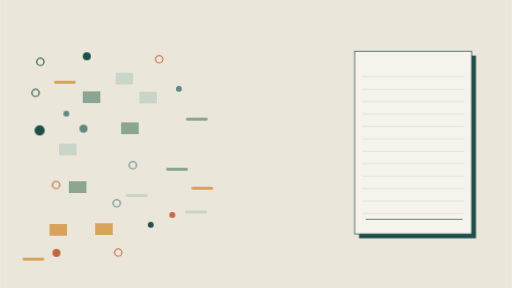
t = 0.00 s
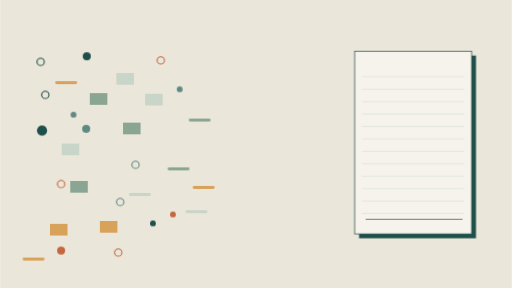
t = 1.50 s
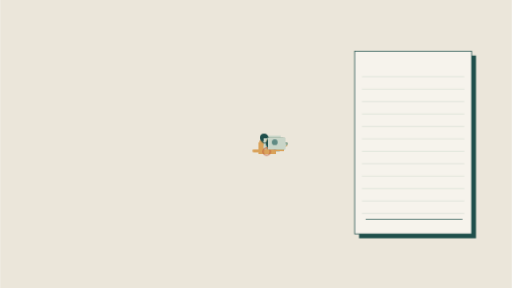
t = 3.30 s
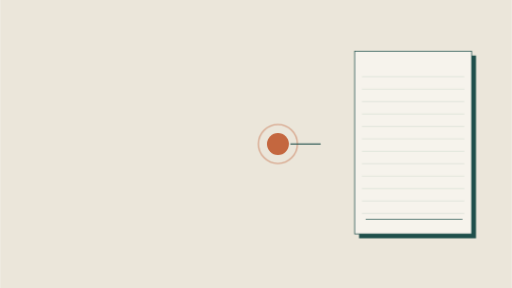
t = 4.90 s
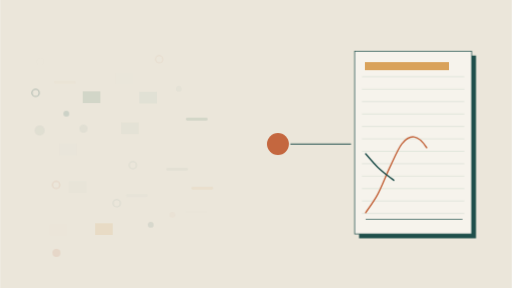
t = 6.60 s
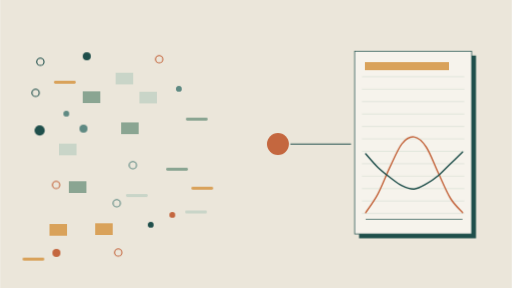
t = 8.20 s

The animated SVG that drew these frames (rendered in a browser with its animation timeline set to each time). Animation: 35 CSS @keyframes rules; frames cover the first 8.20 s, repeats indefinitely.

<svg xmlns="http://www.w3.org/2000/svg" viewBox="0 0 1400 788" width="1400" height="788"><style>
.draw{stroke-dasharray:1 1;stroke-dashoffset:1}
@media (prefers-reduced-motion: reduce){*{animation:none!important}.draw{stroke-dashoffset:0}.still-hide{opacity:0!important}.still-show{opacity:1!important}}
.focus{transform-box:fill-box;transform-origin:center;animation:focus 10s cubic-bezier(.3,1.4,.5,1) infinite}@keyframes focus{0%,34%{transform:scale(0)}42%,86%{transform:scale(1)}94%,100%{transform:scale(0)}}.ring{transform-box:fill-box;transform-origin:center;animation:ring 10s ease-out infinite}@keyframes ring{0%,40%{transform:scale(.6);opacity:0}44%{opacity:.9}60%,100%{transform:scale(2);opacity:0}}.link{animation:link 10s ease-in-out infinite}@keyframes link{0%,44%{stroke-dashoffset:1}54%,86%{stroke-dashoffset:0}94%,100%{stroke-dashoffset:1}}.chart{animation:chart 10s ease-in-out infinite}@keyframes chart{0%,56%{stroke-dashoffset:1}74%,86%{stroke-dashoffset:0}94%,100%{stroke-dashoffset:1}}.hl{transform-box:fill-box;transform-origin:left center;animation:hl 10s ease-out infinite}@keyframes hl{0%,52%{transform:scaleX(0)}60%,86%{transform:scaleX(1)}94%,100%{transform:scaleX(0)}}.d0{animation:d0 10s cubic-bezier(.6,0,.2,1) infinite;animation-delay:0.29s}@keyframes d0{0%,10%{transform:translate(0,0);opacity:1}36%{transform:translate(548px,-118px);opacity:1}40%,60%{transform:translate(548px,-118px);opacity:0}61%{transform:translate(0,0);opacity:0}74%,100%{transform:translate(0,0);opacity:1}}.d1{animation:d1 10s cubic-bezier(.6,0,.2,1) infinite;animation-delay:0.18s}@keyframes d1{0%,10%{transform:translate(0,0);opacity:1}36%{transform:translate(348px,-221px);opacity:1}40%,60%{transform:translate(348px,-221px);opacity:0}61%{transform:translate(0,0);opacity:0}74%,100%{transform:translate(0,0);opacity:1}}.d2{animation:d2 10s cubic-bezier(.6,0,.2,1) infinite;animation-delay:0.30s}@keyframes d2{0%,10%{transform:translate(0,0);opacity:1}36%{transform:translate(583px,169px);opacity:1}40%,60%{transform:translate(583px,169px);opacity:0}61%{transform:translate(0,0);opacity:0}74%,100%{transform:translate(0,0);opacity:1}}.d3{animation:d3 10s cubic-bezier(.6,0,.2,1) infinite;animation-delay:0.21s}@keyframes d3{0%,10%{transform:translate(0,0);opacity:1}36%{transform:translate(325px,232px);opacity:1}40%,60%{transform:translate(325px,232px);opacity:0}61%{transform:translate(0,0);opacity:0}74%,100%{transform:translate(0,0);opacity:1}}.d4{animation:d4 10s cubic-bezier(.6,0,.2,1) infinite;animation-delay:0.32s}@keyframes d4{0%,10%{transform:translate(0,0);opacity:1}36%{transform:translate(420px,179px);opacity:1}40%,60%{transform:translate(420px,179px);opacity:0}61%{transform:translate(0,0);opacity:0}74%,100%{transform:translate(0,0);opacity:1}}.d5{animation:d5 10s cubic-bezier(.6,0,.2,1) infinite;animation-delay:0.21s}@keyframes d5{0%,10%{transform:translate(0,0);opacity:1}36%{transform:translate(532px,42px);opacity:1}40%,60%{transform:translate(532px,42px);opacity:0}61%{transform:translate(0,0);opacity:0}74%,100%{transform:translate(0,0);opacity:1}}.d6{animation:d6 10s cubic-bezier(.6,0,.2,1) infinite;animation-delay:0.20s}@keyframes d6{0%,10%{transform:translate(0,0);opacity:1}36%{transform:translate(276px,-69px);opacity:1}40%,60%{transform:translate(276px,-69px);opacity:0}61%{transform:translate(0,0);opacity:0}74%,100%{transform:translate(0,0);opacity:1}}.d7{animation:d7 10s cubic-bezier(.6,0,.2,1) infinite;animation-delay:0.04s}@keyframes d7{0%,10%{transform:translate(0,0);opacity:1}36%{transform:translate(663px,140px);opacity:1}40%,60%{transform:translate(663px,140px);opacity:0}61%{transform:translate(0,0);opacity:0}74%,100%{transform:translate(0,0);opacity:1}}.d8{animation:d8 10s cubic-bezier(.6,0,.2,1) infinite;animation-delay:0.38s}@keyframes d8{0%,10%{transform:translate(0,0);opacity:1}36%{transform:translate(601px,-235px);opacity:1}40%,60%{transform:translate(601px,-235px);opacity:0}61%{transform:translate(0,0);opacity:0}74%,100%{transform:translate(0,0);opacity:1}}.d9{animation:d9 10s cubic-bezier(.6,0,.2,1) infinite;animation-delay:0.30s}@keyframes d9{0%,10%{transform:translate(0,0);opacity:1}36%{transform:translate(289px,-194px);opacity:1}40%,60%{transform:translate(289px,-194px);opacity:0}61%{transform:translate(0,0);opacity:0}74%,100%{transform:translate(0,0);opacity:1}}.d10{animation:d10 10s cubic-bezier(.6,0,.2,1) infinite;animation-delay:0.33s}@keyframes d10{0%,10%{transform:translate(0,0);opacity:1}36%{transform:translate(224px,-186px);opacity:1}40%,60%{transform:translate(224px,-186px);opacity:0}61%{transform:translate(0,0);opacity:0}74%,100%{transform:translate(0,0);opacity:1}}.d11{animation:d11 10s cubic-bezier(.6,0,.2,1) infinite;animation-delay:0.15s}@keyframes d11{0%,10%{transform:translate(0,0);opacity:1}36%{transform:translate(441px,-162px);opacity:1}40%,60%{transform:translate(441px,-162px);opacity:0}61%{transform:translate(0,0);opacity:0}74%,100%{transform:translate(0,0);opacity:1}}.d12{animation:d12 10s cubic-bezier(.6,0,.2,1) infinite;animation-delay:0.22s}@keyframes d12{0%,10%{transform:translate(0,0);opacity:1}36%{transform:translate(405px,43px);opacity:1}40%,60%{transform:translate(405px,43px);opacity:0}61%{transform:translate(0,0);opacity:0}74%,100%{transform:translate(0,0);opacity:1}}.d13{animation:d13 10s cubic-bezier(.6,0,.2,1) infinite;animation-delay:0.50s}@keyframes d13{0%,10%{transform:translate(0,0);opacity:1}36%{transform:translate(523px,240px);opacity:1}40%,60%{transform:translate(523px,240px);opacity:0}61%{transform:translate(0,0);opacity:0}74%,100%{transform:translate(0,0);opacity:1}}.d14{animation:d14 10s cubic-bezier(.6,0,.2,1) infinite;animation-delay:0.17s}@keyframes d14{0%,10%{transform:translate(0,0);opacity:1}36%{transform:translate(207px,-121px);opacity:1}40%,60%{transform:translate(207px,-121px);opacity:0}61%{transform:translate(0,0);opacity:0}74%,100%{transform:translate(0,0);opacity:1}}.d15{animation:d15 10s cubic-bezier(.6,0,.2,1) infinite;animation-delay:0.14s}@keyframes d15{0%,10%{transform:translate(0,0);opacity:1}36%{transform:translate(607px,-112px);opacity:1}40%,60%{transform:translate(607px,-112px);opacity:0}61%{transform:translate(0,0);opacity:0}74%,100%{transform:translate(0,0);opacity:1}}.d16{animation:d16 10s cubic-bezier(.6,0,.2,1) infinite;animation-delay:0.22s}@keyframes d16{0%,10%{transform:translate(0,0);opacity:1}36%{transform:translate(575px,-15px);opacity:1}40%,60%{transform:translate(575px,-15px);opacity:0}61%{transform:translate(0,0);opacity:0}74%,100%{transform:translate(0,0);opacity:1}}.d17{animation:d17 10s cubic-bezier(.6,0,.2,1) infinite;animation-delay:0.07s}@keyframes d17{0%,10%{transform:translate(0,0);opacity:1}36%{transform:translate(579px,83px);opacity:1}40%,60%{transform:translate(579px,83px);opacity:0}61%{transform:translate(0,0);opacity:0}74%,100%{transform:translate(0,0);opacity:1}}.d18{animation:d18 10s cubic-bezier(.6,0,.2,1) infinite;animation-delay:0.06s}@keyframes d18{0%,10%{transform:translate(0,0);opacity:1}36%{transform:translate(222px,68px);opacity:1}40%,60%{transform:translate(222px,68px);opacity:0}61%{transform:translate(0,0);opacity:0}74%,100%{transform:translate(0,0);opacity:1}}.d19{animation:d19 10s cubic-bezier(.6,0,.2,1) infinite;animation-delay:0.41s}@keyframes d19{0%,10%{transform:translate(0,0);opacity:1}36%{transform:translate(650px,225px);opacity:1}40%,60%{transform:translate(650px,225px);opacity:0}61%{transform:translate(0,0);opacity:0}74%,100%{transform:translate(0,0);opacity:1}}.d20{animation:d20 10s cubic-bezier(.6,0,.2,1) infinite;animation-delay:0.11s}@keyframes d20{0%,10%{transform:translate(0,0);opacity:1}36%{transform:translate(476px,-233px);opacity:1}40%,60%{transform:translate(476px,-233px);opacity:0}61%{transform:translate(0,0);opacity:0}74%,100%{transform:translate(0,0);opacity:1}}.d21{animation:d21 10s cubic-bezier(.6,0,.2,1) infinite;animation-delay:0.15s}@keyframes d21{0%,10%{transform:translate(0,0);opacity:1}36%{transform:translate(606px,-298px);opacity:1}40%,60%{transform:translate(606px,-298px);opacity:0}61%{transform:translate(0,0);opacity:0}74%,100%{transform:translate(0,0);opacity:1}}.d22{animation:d22 10s cubic-bezier(.6,0,.2,1) infinite;animation-delay:0.15s}@keyframes d22{0%,10%{transform:translate(0,0);opacity:1}36%{transform:translate(386px,-141px);opacity:1}40%,60%{transform:translate(386px,-141px);opacity:0}61%{transform:translate(0,0);opacity:0}74%,100%{transform:translate(0,0);opacity:1}}.d23{animation:d23 10s cubic-bezier(.6,0,.2,1) infinite;animation-delay:0.17s}@keyframes d23{0%,10%{transform:translate(0,0);opacity:1}36%{transform:translate(397px,-58px);opacity:1}40%,60%{transform:translate(397px,-58px);opacity:0}61%{transform:translate(0,0);opacity:0}74%,100%{transform:translate(0,0);opacity:1}}.d24{animation:d24 10s cubic-bezier(.6,0,.2,1) infinite;animation-delay:0.05s}@keyframes d24{0%,10%{transform:translate(0,0);opacity:1}36%{transform:translate(510px,128px);opacity:1}40%,60%{transform:translate(510px,128px);opacity:0}61%{transform:translate(0,0);opacity:0}74%,100%{transform:translate(0,0);opacity:1}}.d25{animation:d25 10s cubic-bezier(.6,0,.2,1) infinite;animation-delay:0.25s}@keyframes d25{0%,10%{transform:translate(0,0);opacity:1}36%{transform:translate(652px,37px);opacity:1}40%,60%{transform:translate(652px,37px);opacity:0}61%{transform:translate(0,0);opacity:0}74%,100%{transform:translate(0,0);opacity:1}}.d26{animation:d26 10s cubic-bezier(.6,0,.2,1) infinite;animation-delay:0.44s}@keyframes d26{0%,10%{transform:translate(0,0);opacity:1}36%{transform:translate(669px,-315px);opacity:1}40%,60%{transform:translate(669px,-315px);opacity:0}61%{transform:translate(0,0);opacity:0}74%,100%{transform:translate(0,0);opacity:1}}.d27{animation:d27 10s cubic-bezier(.6,0,.2,1) infinite;animation-delay:0.49s}@keyframes d27{0%,10%{transform:translate(0,0);opacity:1}36%{transform:translate(437px,-297px);opacity:1}40%,60%{transform:translate(437px,-297px);opacity:0}61%{transform:translate(0,0);opacity:0}74%,100%{transform:translate(0,0);opacity:1}}.d28{animation:d28 10s cubic-bezier(.6,0,.2,1) infinite;animation-delay:0.02s}@keyframes d28{0%,10%{transform:translate(0,0);opacity:1}36%{transform:translate(355px,127px);opacity:1}40%,60%{transform:translate(355px,127px);opacity:0}61%{transform:translate(0,0);opacity:0}74%,100%{transform:translate(0,0);opacity:1}}.d29{animation:d29 10s cubic-bezier(.6,0,.2,1) infinite;animation-delay:0.27s}@keyframes d29{0%,10%{transform:translate(0,0);opacity:1}36%{transform:translate(271px,151px);opacity:1}40%,60%{transform:translate(271px,151px);opacity:0}61%{transform:translate(0,0);opacity:0}74%,100%{transform:translate(0,0);opacity:1}}</style><rect width="1400" height="788" fill="#ebe6da"/><g class="d0"><rect x="188" y="496" width="48" height="32" fill="#8aa592"/></g><g class="d1"><circle cx="412" cy="615" r="8" fill="#1f4f4b"/></g><g class="d2"><rect x="147" y="221" width="60" height="8" rx="4" fill="#d9a25a"/></g><g class="d3"><circle cx="435" cy="162" r="10" fill="none" stroke="#c4673f" stroke-width="3"/></g><g class="d4"><rect x="316" y="199" width="48" height="32" fill="#c9d5c8"/></g><g class="d5"><circle cx="228" cy="352" r="11" fill="#5f8a83"/></g><g class="d6"><rect x="454" y="459" width="60" height="8" rx="4" fill="#8aa592"/></g><g class="d7"><circle cx="97" cy="254" r="10" fill="none" stroke="#1f4f4b" stroke-width="3"/></g><g class="d8"><rect x="135" y="613" width="48" height="32" fill="#d9a25a"/></g><g class="d9"><circle cx="471" cy="588" r="8" fill="#c4673f"/></g><g class="d10"><rect x="506" y="576" width="60" height="8" rx="4" fill="#c9d5c8"/></g><g class="d11"><circle cx="319" cy="556" r="10" fill="none" stroke="#5f8a83" stroke-width="3"/></g><g class="d12"><rect x="331" y="335" width="48" height="32" fill="#8aa592"/></g><g class="d13"><circle cx="237" cy="154" r="11" fill="#1f4f4b"/></g><g class="d14"><rect x="523" y="511" width="60" height="8" rx="4" fill="#d9a25a"/></g><g class="d15"><circle cx="153" cy="506" r="10" fill="none" stroke="#c4673f" stroke-width="3"/></g><g class="d16"><rect x="161" y="393" width="48" height="32" fill="#c9d5c8"/></g><g class="d17"><circle cx="181" cy="311" r="8" fill="#5f8a83"/></g><g class="d18"><rect x="508" y="322" width="60" height="8" rx="4" fill="#8aa592"/></g><g class="d19"><circle cx="110" cy="169" r="10" fill="none" stroke="#1f4f4b" stroke-width="3"/></g><g class="d20"><rect x="260" y="611" width="48" height="32" fill="#d9a25a"/></g><g class="d21"><circle cx="154" cy="692" r="11" fill="#c4673f"/></g><g class="d22"><rect x="344" y="531" width="60" height="8" rx="4" fill="#c9d5c8"/></g><g class="d23"><circle cx="363" cy="452" r="10" fill="none" stroke="#5f8a83" stroke-width="3"/></g><g class="d24"><rect x="226" y="250" width="48" height="32" fill="#8aa592"/></g><g class="d25"><circle cx="108" cy="357" r="14" fill="#1f4f4b"/></g><g class="d26"><rect x="61" y="705" width="60" height="8" rx="4" fill="#d9a25a"/></g><g class="d27"><circle cx="323" cy="691" r="10" fill="none" stroke="#c4673f" stroke-width="3"/></g><g class="d28"><rect x="381" y="251" width="48" height="32" fill="#c9d5c8"/></g><g class="d29"><circle cx="489" cy="243" r="8" fill="#5f8a83"/></g><circle class="ring" cx="760" cy="394" r="36" fill="none" stroke="#c4673f" stroke-width="2.5"/><circle class="focus" cx="760" cy="394" r="30" fill="#c4673f"/><path class="draw link" pathLength="1" d="M794 394 L 960 394" fill="none" stroke="#1f4f4b" stroke-width="3"/><rect x="982" y="152" width="320" height="500" fill="#1f4f4b"/><rect x="970" y="140" width="320" height="500" fill="#f6f3ec" stroke="#1f4f4b" stroke-width="2"/><line x1="990" y1="210" x2="1270" y2="210" stroke="#c9d5c8" stroke-width="1.2"/><line x1="990" y1="244" x2="1270" y2="244" stroke="#c9d5c8" stroke-width="1.2"/><line x1="990" y1="278" x2="1270" y2="278" stroke="#c9d5c8" stroke-width="1.2"/><line x1="990" y1="312" x2="1270" y2="312" stroke="#c9d5c8" stroke-width="1.2"/><line x1="990" y1="346" x2="1270" y2="346" stroke="#c9d5c8" stroke-width="1.2"/><line x1="990" y1="380" x2="1270" y2="380" stroke="#c9d5c8" stroke-width="1.2"/><line x1="990" y1="414" x2="1270" y2="414" stroke="#c9d5c8" stroke-width="1.2"/><line x1="990" y1="448" x2="1270" y2="448" stroke="#c9d5c8" stroke-width="1.2"/><line x1="990" y1="482" x2="1270" y2="482" stroke="#c9d5c8" stroke-width="1.2"/><line x1="990" y1="516" x2="1270" y2="516" stroke="#c9d5c8" stroke-width="1.2"/><line x1="990" y1="550" x2="1270" y2="550" stroke="#c9d5c8" stroke-width="1.2"/><line x1="990" y1="584" x2="1270" y2="584" stroke="#c9d5c8" stroke-width="1.2"/><rect class="hl" x="998" y="170" width="230" height="22" fill="#d9a25a"/><line x1="1000" y1="600" x2="1265" y2="600" stroke="#1f4f4b" stroke-width="2"/><path class="draw chart" pathLength="1" d="M1000.0 581.6 C 1005.5 573.2, 1022.1 551.7, 1033.1 531.0 C 1044.2 510.3, 1055.2 480.4, 1066.2 457.4 C 1077.3 434.4, 1088.3 406.8, 1099.4 393.0 C 1110.4 379.2, 1121.5 373.1, 1132.5 374.6 C 1143.5 376.1, 1154.6 385.7, 1165.6 402.2 C 1176.7 418.7, 1187.7 450.1, 1198.8 473.5 C 1209.8 496.9, 1220.8 524.5, 1231.9 542.5 C 1242.9 560.5, 1259.5 575.1, 1265.0 581.6" fill="none" stroke="#c4673f" stroke-width="4" stroke-linecap="round"/><path class="draw chart" style="animation-delay:.3s" pathLength="1" d="M1000.0 420.6 C 1005.5 426.7, 1022.1 446.7, 1033.1 457.4 C 1044.2 468.1, 1055.2 476.6, 1066.2 485.0 C 1077.3 493.4, 1088.3 502.6, 1099.4 508.0 C 1110.4 513.4, 1121.5 518.0, 1132.5 517.2 C 1143.5 516.4, 1154.6 509.5, 1165.6 503.4 C 1176.7 497.3, 1187.7 489.6, 1198.8 480.4 C 1209.8 471.2, 1220.8 458.9, 1231.9 448.2 C 1242.9 437.5, 1259.5 421.4, 1265.0 416.0" fill="none" stroke="#1f4f4b" stroke-width="4" stroke-linecap="round"/></svg>
